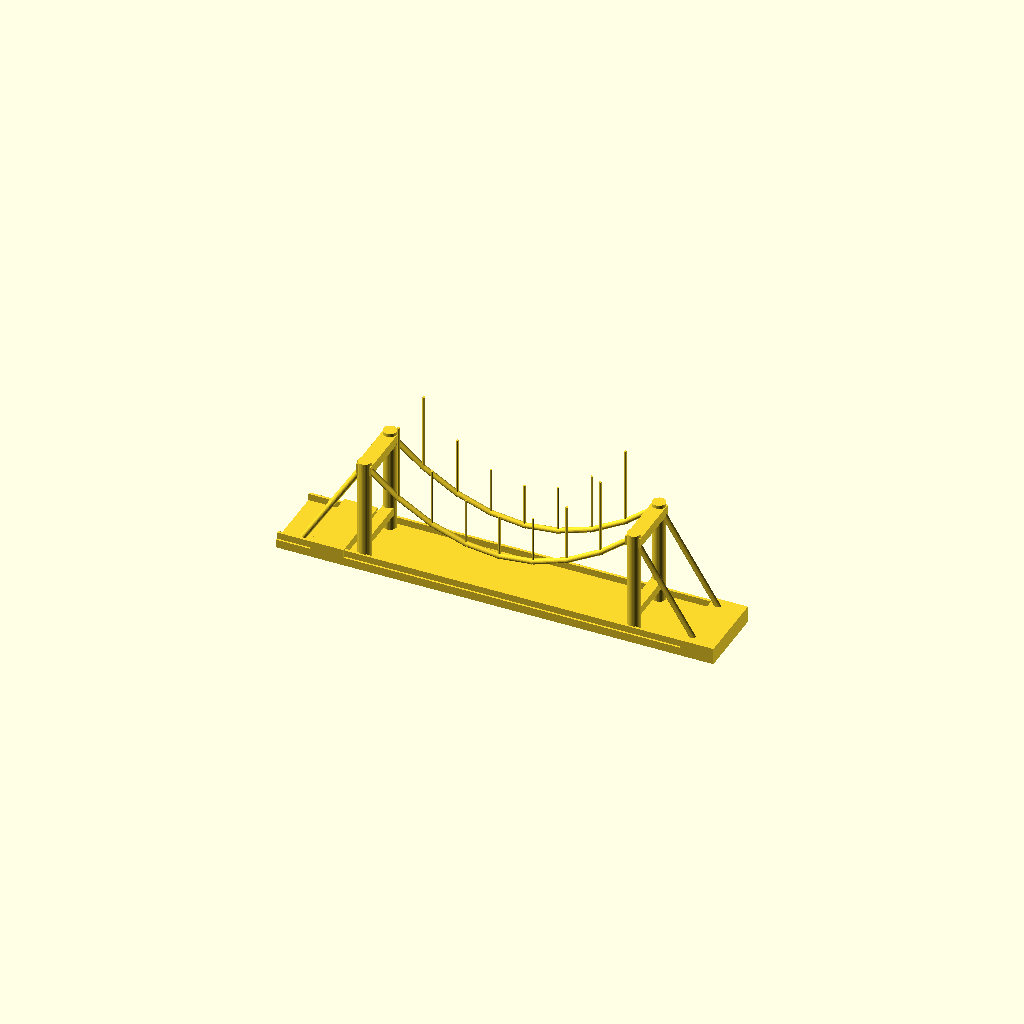
Cell 1: rendered with the file's own defaults.
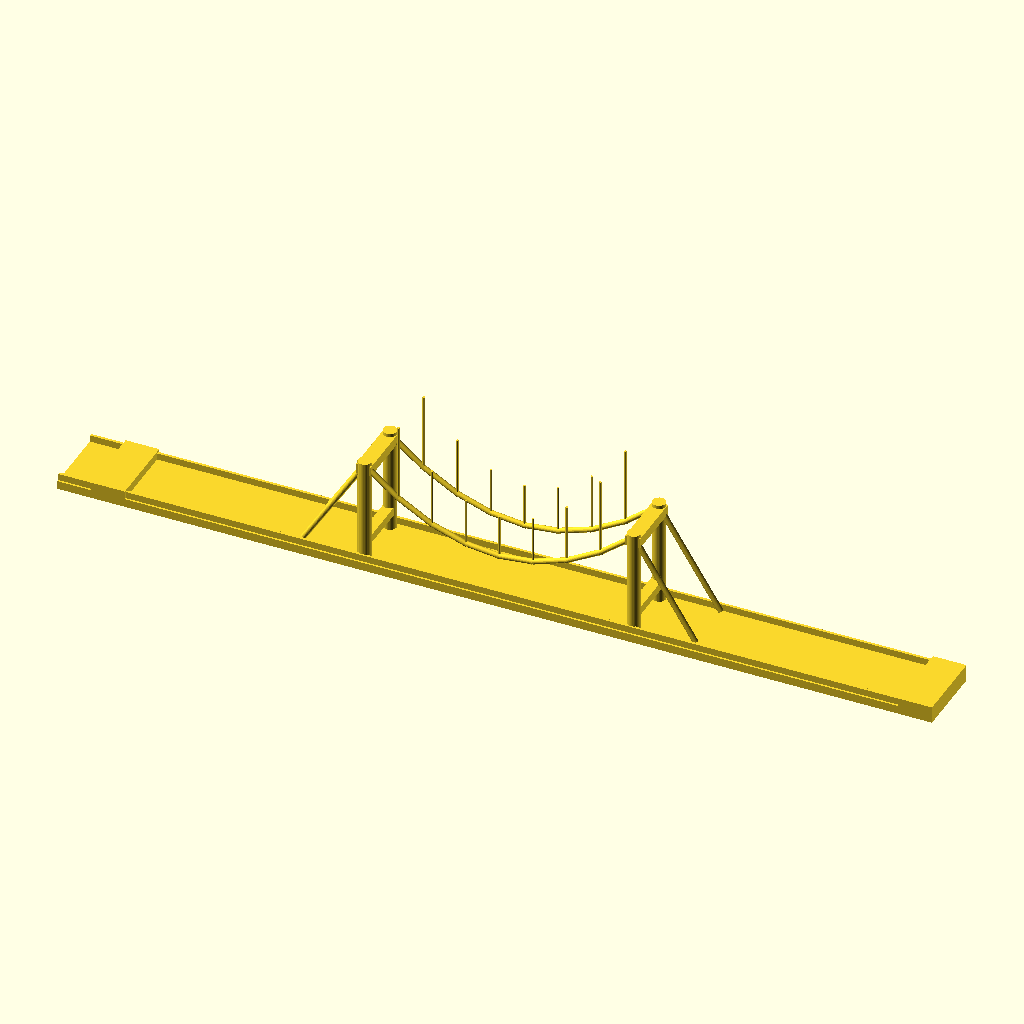
Cell 2 — DECK_L set to 260, the other parameters unchanged.
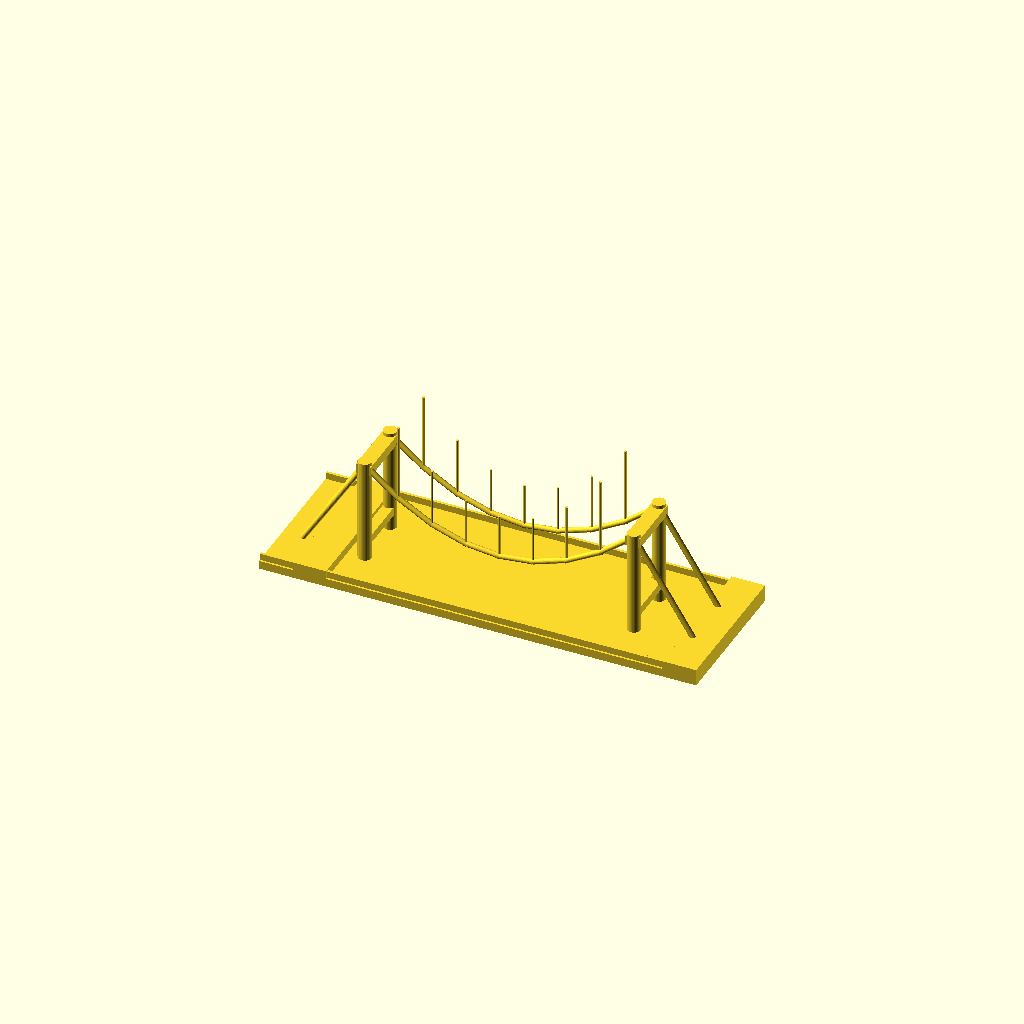
Cell 3 — DECK_W set to 44, the other parameters unchanged.
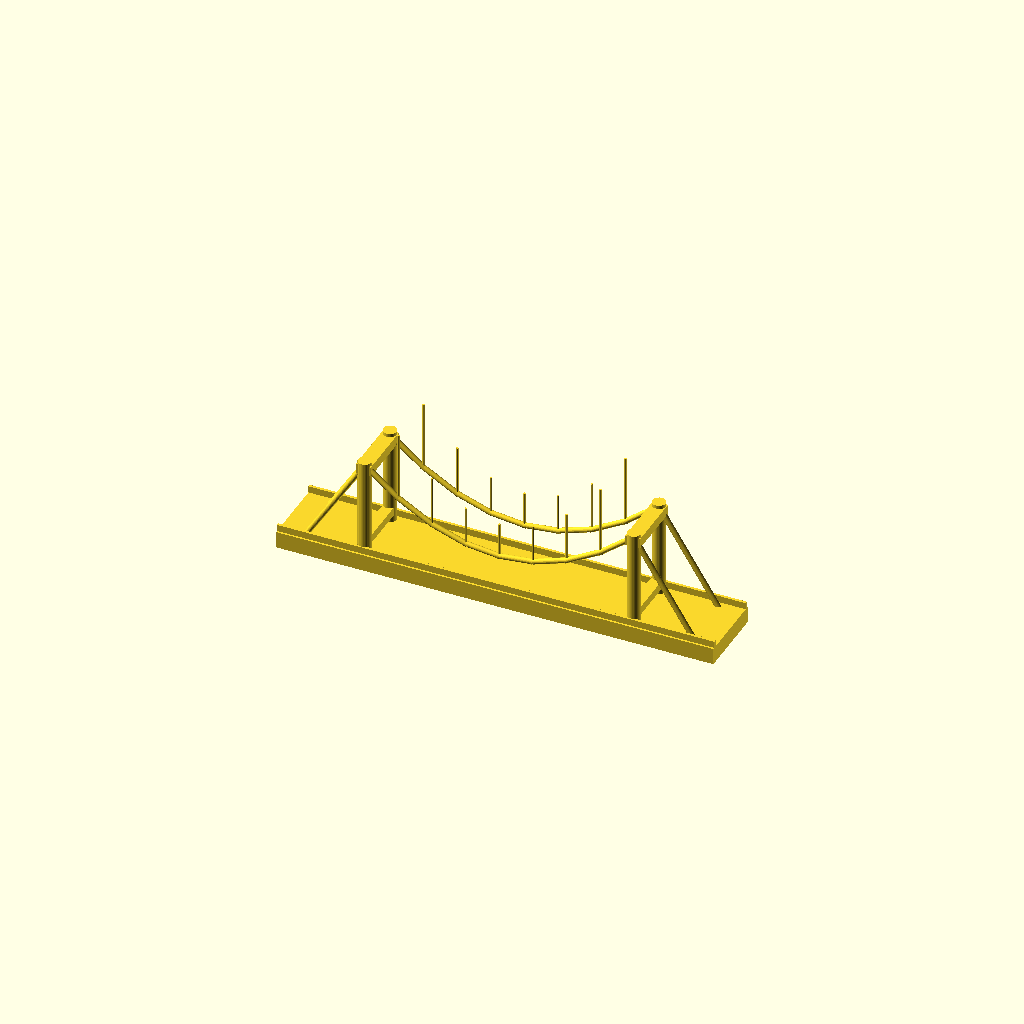
Cell 4: the same model with DECK_T = 5.
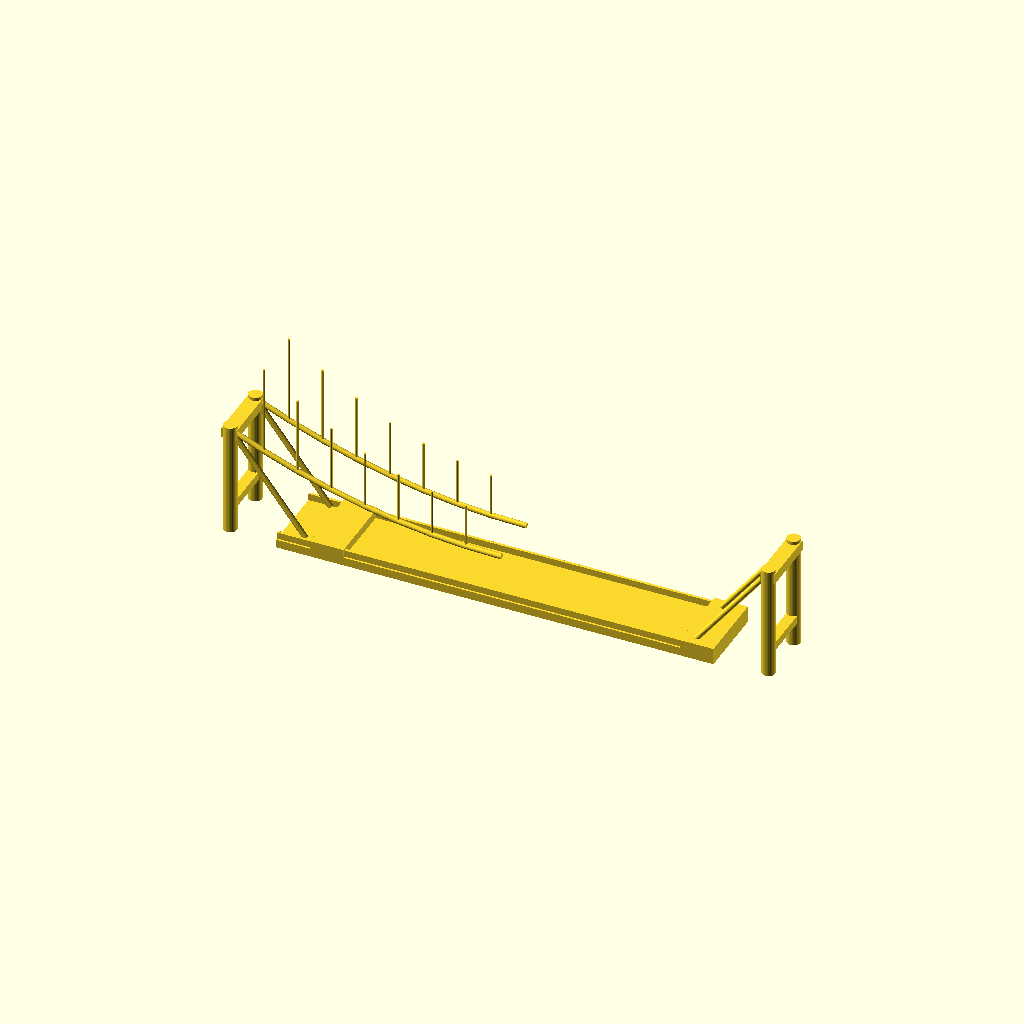
Cell 5: PYLON_X = 80 (everything else at default).
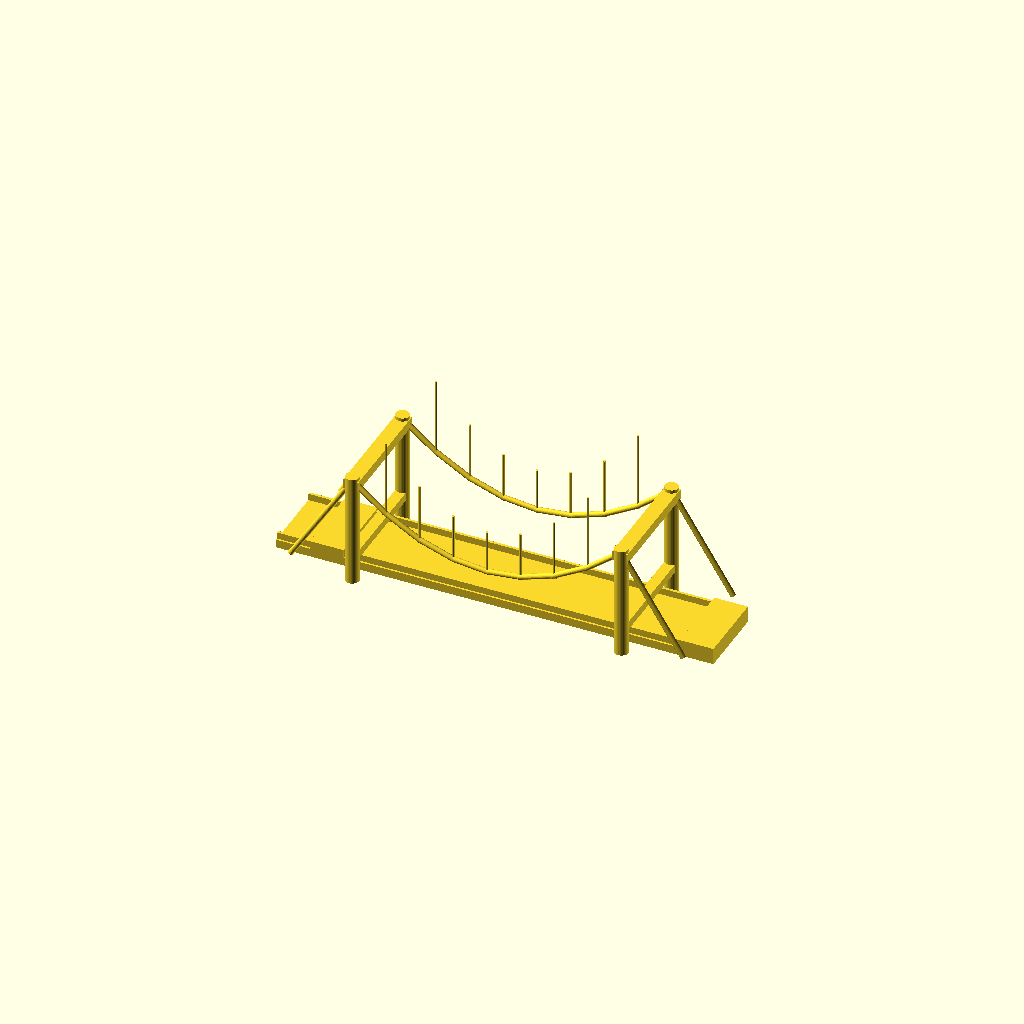
Cell 6: LEG_Y = 16 (everything else at default).
All cells are drawn from one camera (rotation 55°, 0°, 25°, orthographic, colour scheme Cornfield), so only the parameter changes between them.
Source of the model, 2026-09-26_Suspension_Bridge/model.scad:
// Suspension Bridge - miniature suspension bridge with twin pylons
// Low-poly, single connected manifold, rests on Z = 0

$fn = 32;

DECK_L = 130;          // deck length (x: -65 .. 65)
DECK_W = 22;           // deck width  (y: -11 .. 11)
DECK_T = 2.5;          // deck thickness (z: 0 .. 2.5)

PYLON_X    = 40;       // tower centre line, x = +-40
LEG_Y      = 8;        // tower legs, y = +-8 (inside the deck -> one solid)
LEG_R      = 2.0;      // tower leg radius
TOP_Z      = 32.5;     // tower saddle height
SAG        = 18;       // main span sag
HALF_SPAN  = PYLON_X;  // half of the suspended span

CABLE_R   = 0.8;       // main cable radius
HANG_R    = 0.35;      // vertical suspender radius
HANG_STEP = 10;        // node spacing on the main cable

ANCH_X = 58;           // anchorage cable end (buried in the anchorage block)
ANCH_Z = 4;

function cz(x) = TOP_Z - SAG * (1 - (x / HALF_SPAN) * (x / HALF_SPAN));

// strut between two points, extended past both ends so neighbours overlap
module strut(p1, p2, r) {
    d  = p2 - p1;
    L  = norm(d);
    ax = [-d[1], d[0], 0];
    na = norm(ax);
    translate(p1)
        rotate(a = na < 1e-6 ? 0 : acos(min(1, max(-1, d[2] / L))),
               v = na < 1e-6 ? [1, 0, 0] : ax)
            translate([0, 0, -0.8 * r])
                cylinder(r = r, h = L + 1.6 * r);
}

module deck() {
    translate([-DECK_L / 2, -DECK_W / 2, 0]) cube([DECK_L, DECK_W, DECK_T]);
    // side railings
    for (s = [1, -1])
        translate([-DECK_L / 2, s * (DECK_W / 2 - 1.0) - 0.4, DECK_T])
            cube([DECK_L, 0.8, 2.0]);
}

module tower() {
    for (sx = [1, -1], sy = [1, -1])
        translate([sx * PYLON_X, sy * LEG_Y, 0]) cylinder(r = LEG_R, h = TOP_Z + 1.5);
    // top portal beam (cable saddles)
    for (sx = [1, -1])
        translate([sx * PYLON_X - 2.2, -LEG_Y - 1, TOP_Z - 2.5]) cube([4.4, 2 * LEG_Y + 2, 3.0]);
    // lower strut
    for (sx = [1, -1])
        translate([sx * PYLON_X - 1.6, -LEG_Y, 7]) cube([3.2, 2 * LEG_Y, 2.5]);
}

module main_cable(y) {
    // suspended span: parabola over the deck
    for (i = [0 : 2 * 4 - 1])
        strut([-HALF_SPAN + i * HANG_STEP, y, cz(-HALF_SPAN + i * HANG_STEP)],
              [-HALF_SPAN + (i + 1) * HANG_STEP, y, cz(-HALF_SPAN + (i + 1) * HANG_STEP)],
              CABLE_R);
    // side spans: tower top down into the anchorage
    for (sx = [1, -1])
        strut([sx * PYLON_X, y, TOP_Z], [sx * ANCH_X, y, ANCH_Z], CABLE_R);
}

module suspenders(y) {
    for (i = [1 : 2 * 4 - 1]) {
        x = -HALF_SPAN + i * HANG_STEP;
        strut([x, y, cz(x)], [x, y, DECK_T - 0.7], HANG_R);
    }
}

module anchorages() {
    for (sx = [1, -1])
        translate([sx * (DECK_L / 2 - 10), -DECK_W / 2, 0]) cube([10, DECK_W, 5]);
}

union() {
    deck();
    tower();
    anchorages();
    for (sy = [1, -1]) {
        main_cable(sy * LEG_Y);
        suspenders(sy * LEG_Y);
    }
}
Parameter table extracted from the source (name, type, default, range or options):
DECK_L: number, default 130
DECK_W: number, default 22
DECK_T: number, default 2.5
PYLON_X: number, default 40
LEG_Y: number, default 8
LEG_R: number, default 2
TOP_Z: number, default 32.5
SAG: number, default 18
CABLE_R: number, default 0.8
HANG_R: number, default 0.35
HANG_STEP: number, default 10
ANCH_X: number, default 58
ANCH_Z: number, default 4
